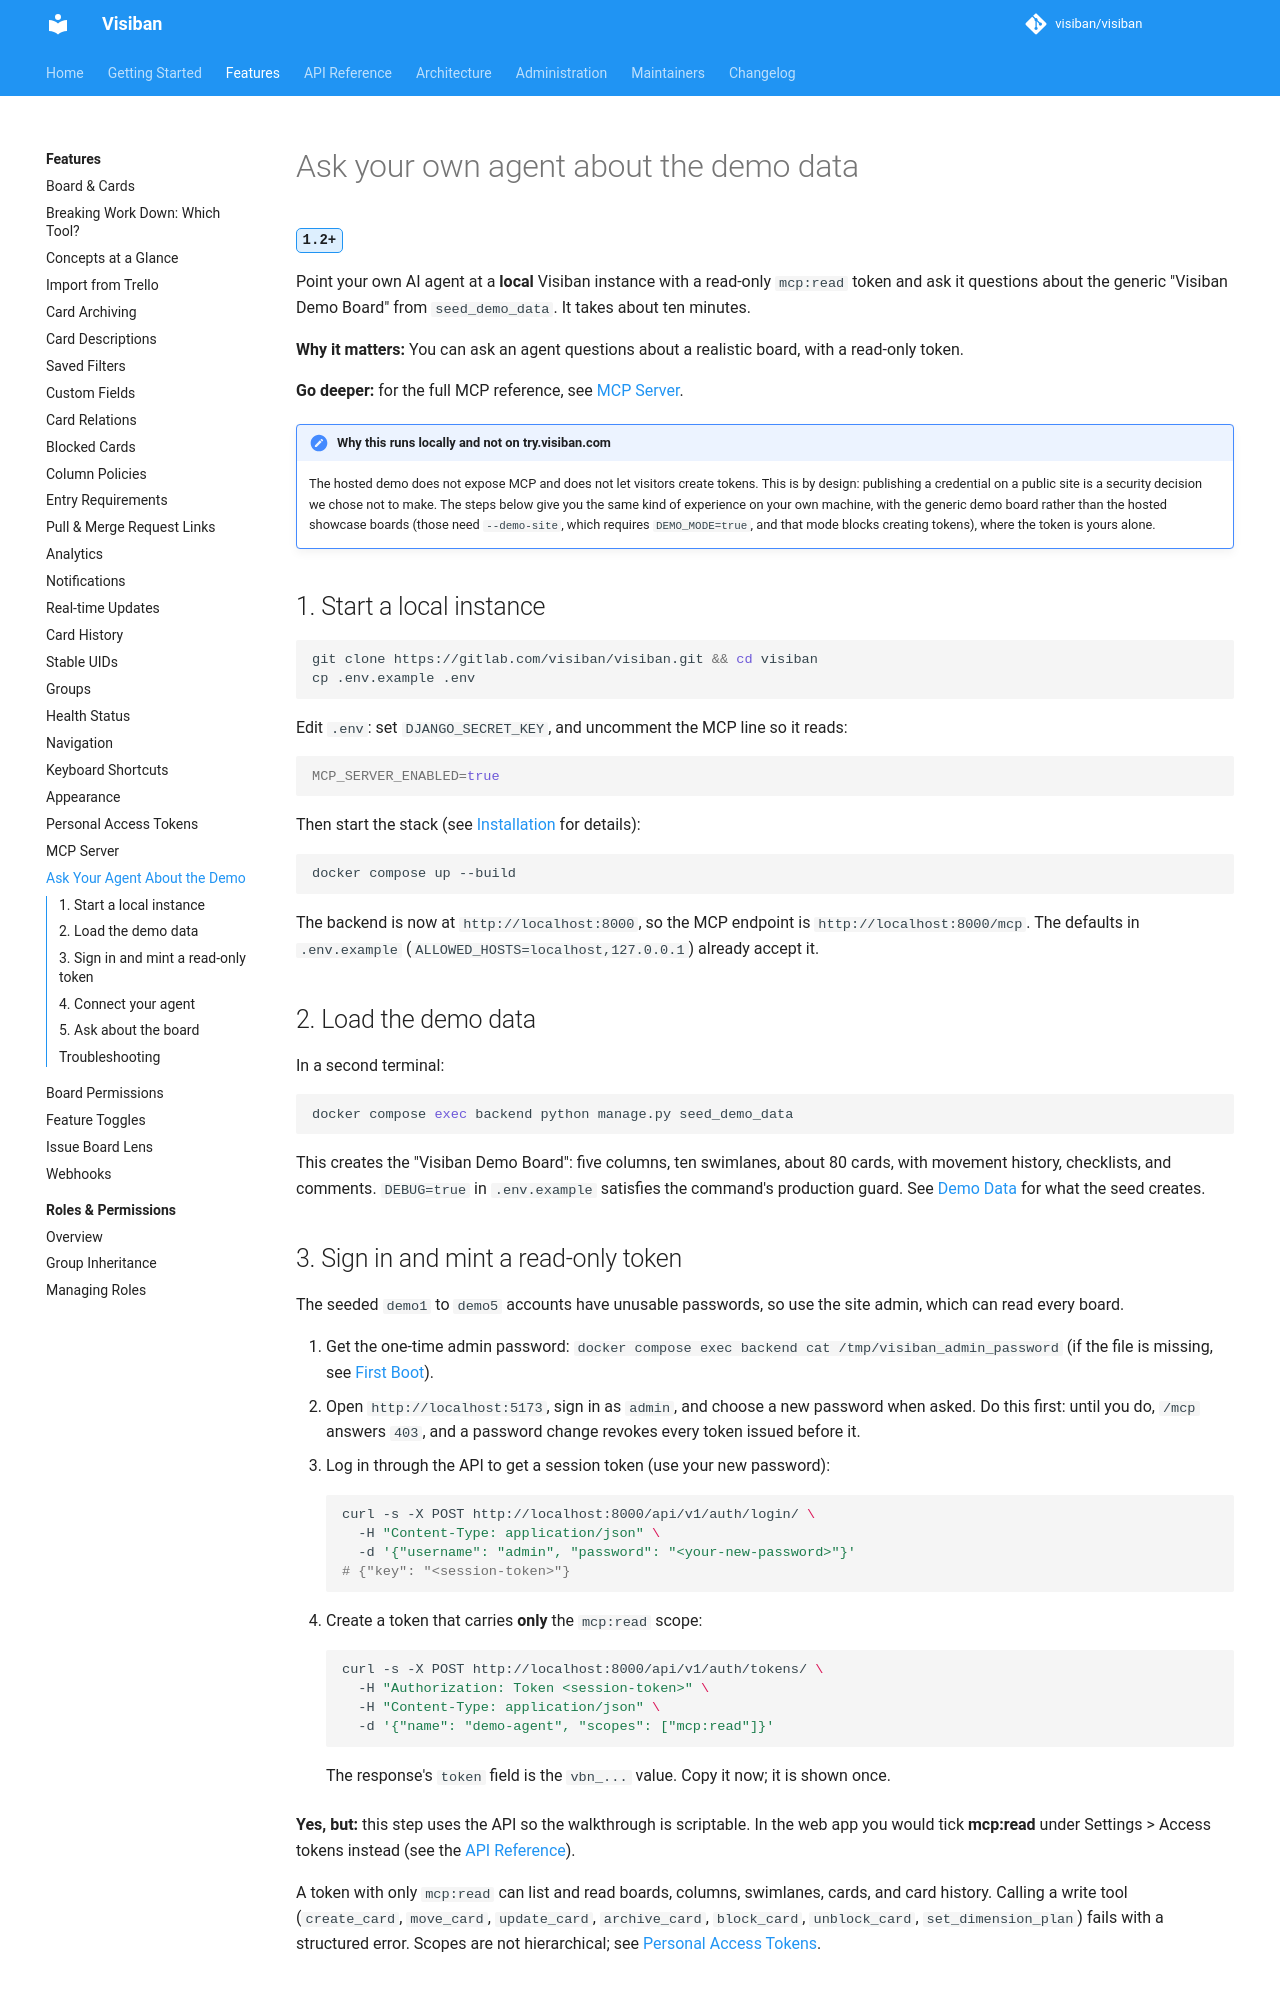

repository: visiban/visiban · page: v1.2.0/features/mcp-demo-walkthrough/index.html · generator: mkdocs

# Ask your own agent about the demo data

<span class="vb-version" title="Added in 1.2">1.2+</span>

Point your own AI agent at a **local** Visiban instance with a read-only `mcp:read` token and ask it questions about the generic "Visiban Demo Board" from `seed_demo_data`. It takes about ten minutes.

**Why it matters:** You can ask an agent questions about a realistic board, with a read-only token.

**Go deeper:** for the full MCP reference, see [MCP Server](mcp-server.md).

!!! note "Why this runs locally and not on try.visiban.com"
    The hosted demo does not expose MCP and does not let visitors create tokens. This is by design: publishing a credential on a public site is a security decision we chose not to make. The steps below give you the same kind of experience on your own machine, with the generic demo board rather than the hosted showcase boards (those need `--demo-site`, which requires `DEMO_MODE=true`, and that mode blocks creating tokens), where the token is yours alone.

## 1. Start a local instance

```bash
git clone https://gitlab.com/visiban/visiban.git && cd visiban
cp .env.example .env
```

Edit `.env`: set `DJANGO_SECRET_KEY`, and uncomment the MCP line so it reads:

```bash
MCP_SERVER_ENABLED=true
```

Then start the stack (see [Installation](../getting-started/installation.md) for details):

```bash
docker compose up --build
```

The backend is now at `http://localhost:8000`, so the MCP endpoint is `http://localhost:8000/mcp`. The defaults in `.env.example` (`ALLOWED_HOSTS=localhost,127.0.0.1`) already accept it.

## 2. Load the demo data

In a second terminal:

```bash
docker compose exec backend python manage.py seed_demo_data
```

This creates the "Visiban Demo Board": five columns, ten swimlanes, about 80 cards, with movement history, checklists, and comments. `DEBUG=true` in `.env.example` satisfies the command's production guard. See [Demo Data](../administration/demo-data.md) for what the seed creates.
